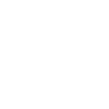
t = 0.00 s
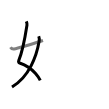
t = 2.50 s
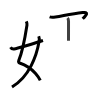
t = 4.75 s
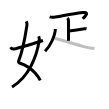
t = 7.25 s
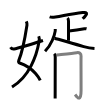
t = 9.50 s
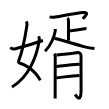
t = 12.00 s

The animated SVG that drew these frames (rendered in a browser with its animation timeline set to each time). Animation: 12 SMIL elements (animate=12); one cycle of 12.00 s.

<svg width="109px" height="109px" viewBox="0 0 px 109px" xmlns="http://www.w3.org/2000/svg" xmlns:xlink="http://www.w3.org/1999/xlink" xml:space="preserve" version="1.1"  baseProfile="full">
<path d="M26.31,21.37c0.4,0.92,0.87,2.44,0.66,3.78c-1.01,6.57-3.72,24.61-8.23,35.5c-0.7,1.68,0.42,2.17,0.91,2.34c5.98,2.1,11.66,5.64,15.92,10.43c1.87,2.1,3.46,4.44,4.68,7" style="fill:none;stroke:black;stroke-width:3;opacity:0">
  <animate attributeType="CSS" attributeName="opacity" from="0" to="1" begin="0s" dur="1s" repeatCount="0" fill="freeze" />
</path>
<path d="M38.75,36.22c0.5,1.28,0.64,3.61,0.33,5.35C36.63,55.62,29.55,76.54,12,87" style="fill:none;stroke:black;stroke-width:3;opacity:0">
  <animate attributeType="CSS" attributeName="opacity" from="0" to="1" begin="1s" dur="1s" repeatCount="0" fill="freeze" />
</path>
<path d="M10.5,47.25c0.72,1.19,1.67,2.04,3.58,1.75c2.06-0.31,20.4-5.47,28.92-8.48" style="fill:none;stroke:black;stroke-width:3;opacity:0">
  <animate attributeType="CSS" attributeName="opacity" from="0" to="1" begin="2s" dur="1s" repeatCount="0" fill="freeze" />
</path>
<path d="M49.61,16.93c2.01,0.71,3.76,0.45,5.82,0.1c9.61-1.65,16.68-3.35,27.23-4.53c6.23-0.7,4.15,2.08,0.04,6.32" style="fill:none;stroke:black;stroke-width:3;opacity:0">
  <animate attributeType="CSS" attributeName="opacity" from="0" to="1" begin="3s" dur="1s" repeatCount="0" fill="freeze" />
</path>
<path d="M67.48,18.01c0.82,0.82,1.04,1.87,1.04,3.25c0,6.11-0.02,14.22-0.02,19.61" style="fill:none;stroke:black;stroke-width:3;opacity:0">
  <animate attributeType="CSS" attributeName="opacity" from="0" to="1" begin="4s" dur="1s" repeatCount="0" fill="freeze" />
</path>
<path d="M68.88,31.01c4.67-0.58,8.48-1.08,15.53-2.23c1.13-0.19,1.43-0.19,2.14,0" style="fill:none;stroke:black;stroke-width:3;opacity:0">
  <animate attributeType="CSS" attributeName="opacity" from="0" to="1" begin="5s" dur="1s" repeatCount="0" fill="freeze" />
</path>
<path d="M55.25,28.98c0.03,0.53,0.06,1.37-0.06,2.14c-0.7,4.51-3.82,13.76-10.14,20.19" style="fill:none;stroke:black;stroke-width:3;opacity:0">
  <animate attributeType="CSS" attributeName="opacity" from="0" to="1" begin="6s" dur="1s" repeatCount="0" fill="freeze" />
</path>
<path d="M54.52,38.18c4.4,1.14,20.18,5.96,29.2,8.41c3.48,0.94,7.19,1.62,10.78,1.87" style="fill:none;stroke:black;stroke-width:3;opacity:0">
  <animate attributeType="CSS" attributeName="opacity" from="0" to="1" begin="7s" dur="1s" repeatCount="0" fill="freeze" />
</path>
<path d="M54.24,53.75c0.75,0.75,0.99,2,0.99,3.25c0,0.73-0.06,21.1-0.06,33c0,4.54-0.01,7.88-0.03,8.5" style="fill:none;stroke:black;stroke-width:3;opacity:0">
  <animate attributeType="CSS" attributeName="opacity" from="0" to="1" begin="8s" dur="1s" repeatCount="0" fill="freeze" />
</path>
<path d="M56.38,55c1.75-0.22,16.15-1.75,20.35-2.34c2.68-0.38,4.45,0.61,4.34,3.59c-0.16,4.25,0.01,13.75,0.01,34c0,13-4.3,6.5-5.94,4.25" style="fill:none;stroke:black;stroke-width:3;opacity:0">
  <animate attributeType="CSS" attributeName="opacity" from="0" to="1" begin="9s" dur="1s" repeatCount="0" fill="freeze" />
</path>
<path d="M56.31,66.5c7.24-1,17.08-1.75,23.44-2.25" style="fill:none;stroke:black;stroke-width:3;opacity:0">
  <animate attributeType="CSS" attributeName="opacity" from="0" to="1" begin="10s" dur="1s" repeatCount="0" fill="freeze" />
</path>
<path d="M56.39,77.8c5.93-0.61,16.33-1.94,23.19-2.34" style="fill:none;stroke:black;stroke-width:3;opacity:0">
  <animate attributeType="CSS" attributeName="opacity" from="0" to="1" begin="11s" dur="1s" repeatCount="0" fill="freeze" />
</path>
</svg>
